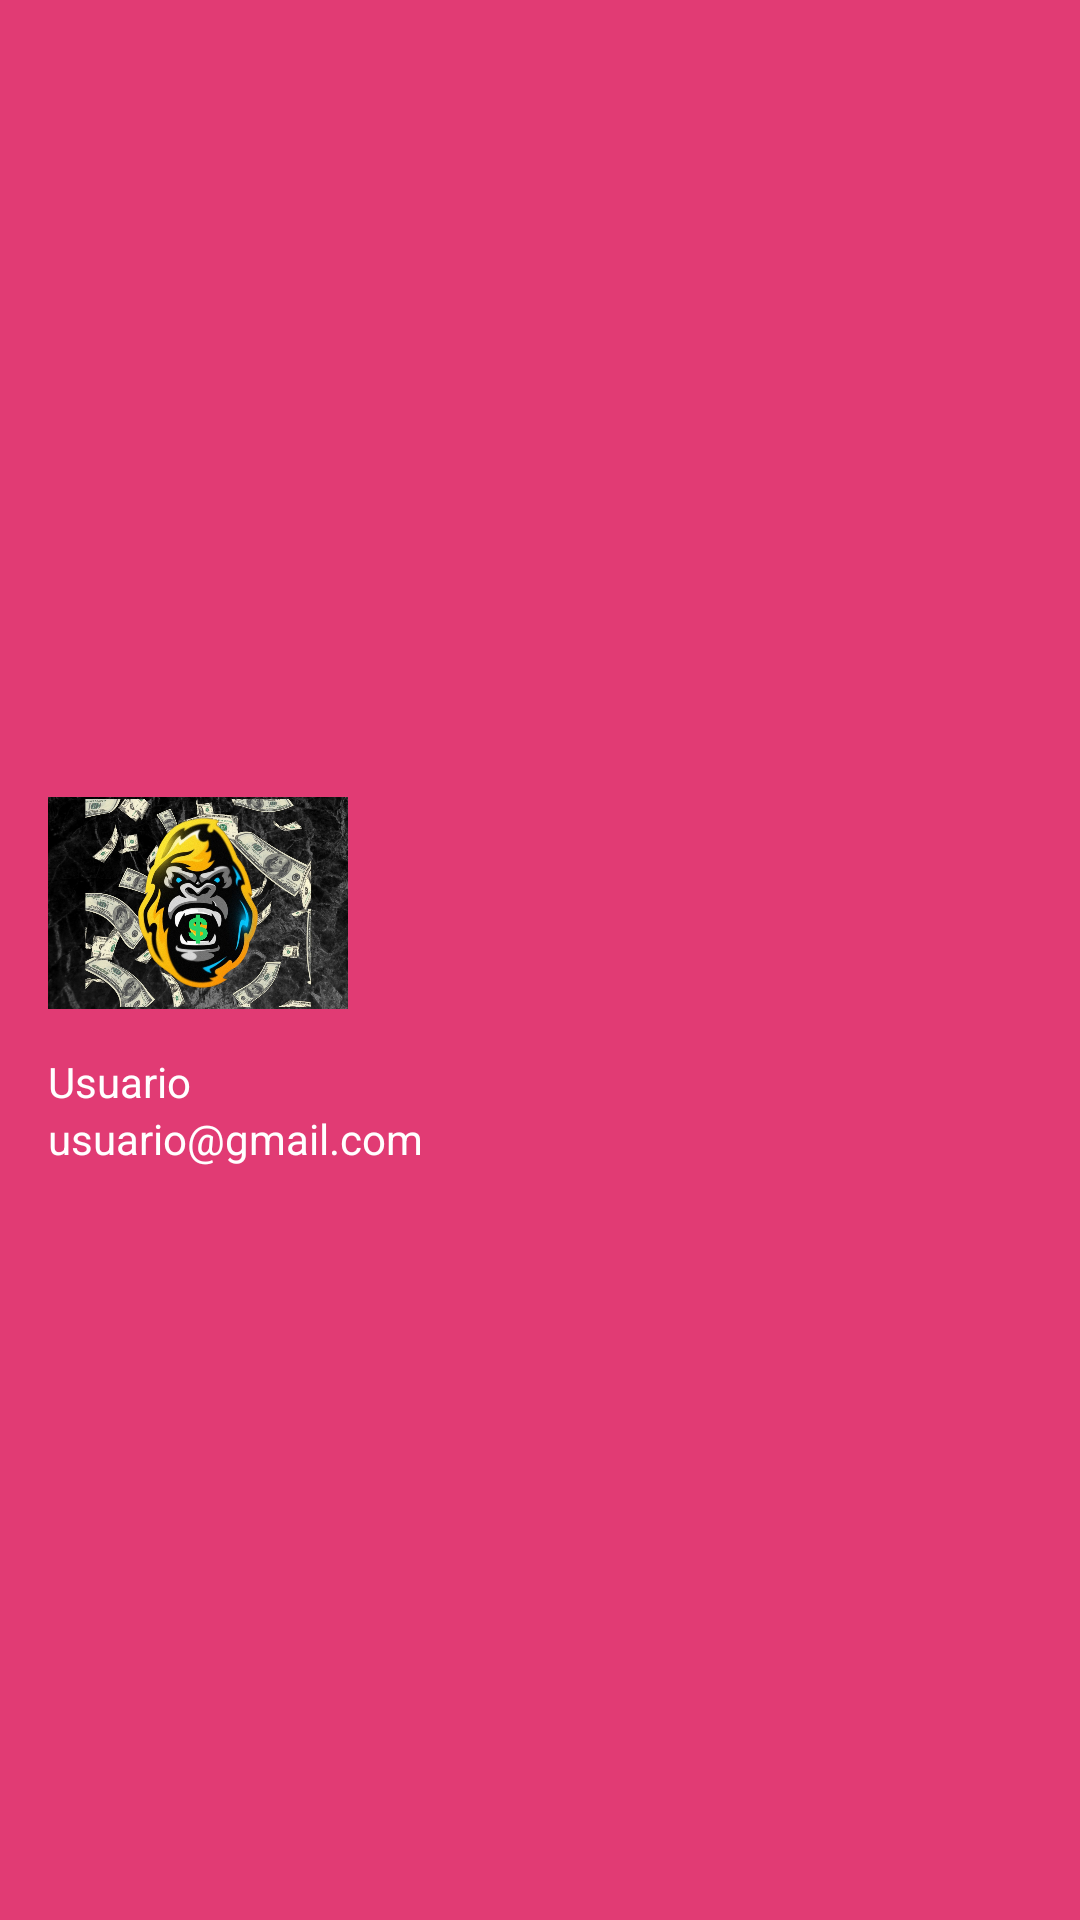

Android layout source for this screen:
<!-- AndroidManifest.xml: application theme Theme.AppCompat.DayNight.NoActionBar -->
<!-- res/layout/nav_header.xml -->
<?xml version="1.0" encoding="utf-8"?>
<LinearLayout
    xmlns:android="http://schemas.android.com/apk/res/android"
    android:orientation="vertical"
    android:layout_width="match_parent"
    android:layout_height="180dp"
    android:gravity="center_vertical"
    android:background="@color/pink_500"
    android:padding="16dp">
    <ImageView
        android:layout_width="100dp"
        android:layout_height="100dp"
        android:src="@drawable/bumonkey_icon"
        android:clipToOutline="true"/>
    <TextView
        android:layout_width="wrap_content"
        android:layout_height="wrap_content"
        android:text="@string/txt_username"
        android:textColor="@color/white"/>
    <TextView
        android:layout_width="wrap_content"
        android:layout_height="wrap_content"
        android:text="@string/txt_email"
        android:textColor="@color/white"/>
</LinearLayout>
<!-- resources referenced by this layout -->
<resources>
  <color name="pink_500">#E13B74</color>
  <color name="white">#FFFFFFFF</color>
  <!-- drawable bumonkey_icon: jpg bitmap (drawable, 316035 bytes) -->
  <string name="txt_email">usuario@gmail.com</string>
  <string name="txt_username">Usuario</string>
</resources>
